3-way image classification set "dataset_final" from GitHub (Sree14hari/BridgeCrack-Segmentation); label vocabulary: heavy crack, light crack, medium crack.

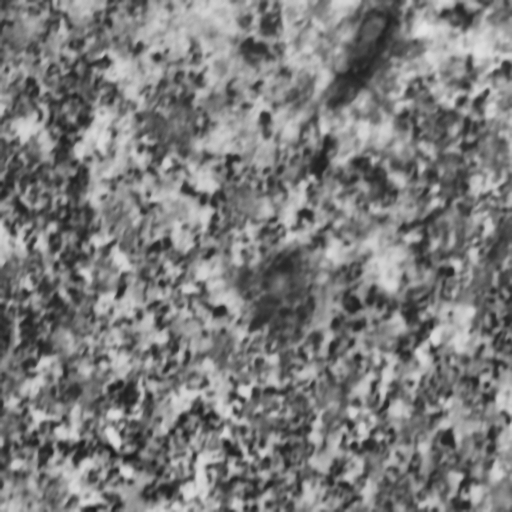
Label: heavy crack

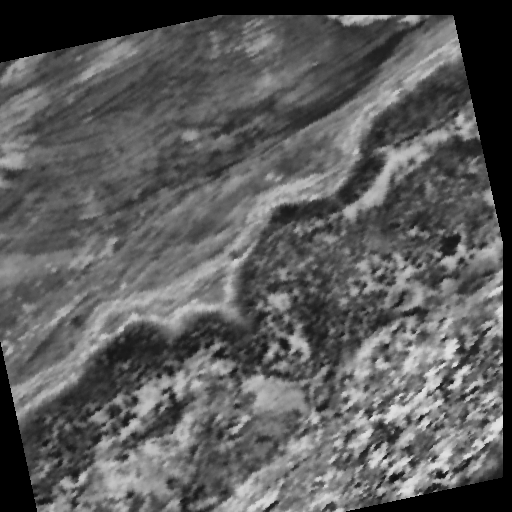
Label: heavy crack

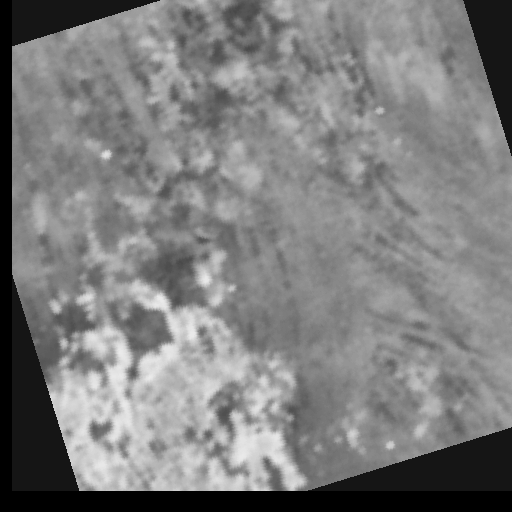
Label: medium crack

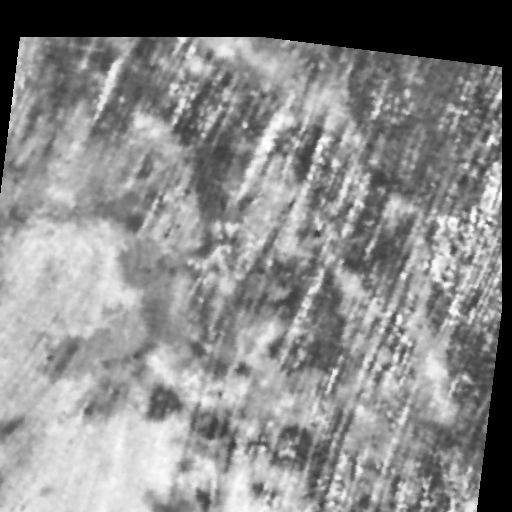
Label: light crack

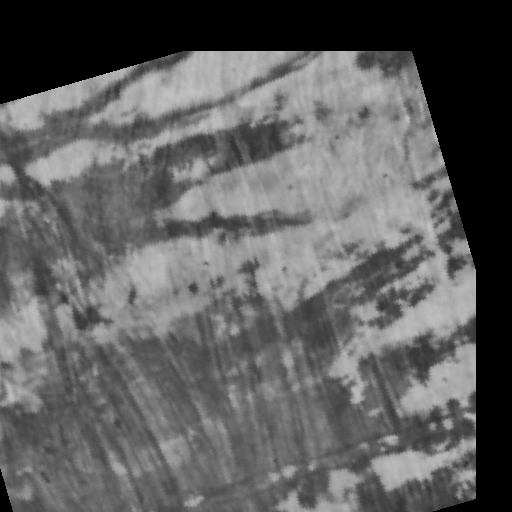
Label: light crack

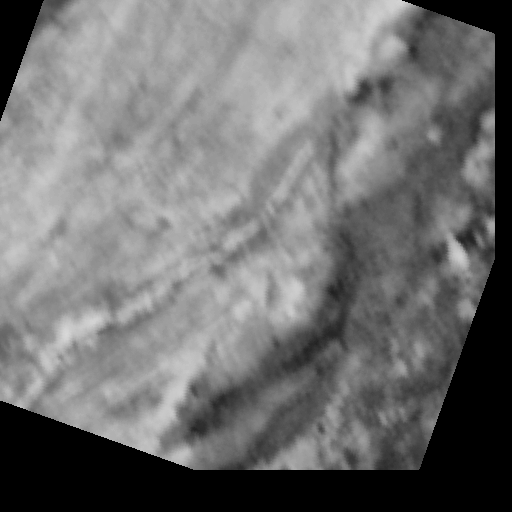
Label: medium crack
